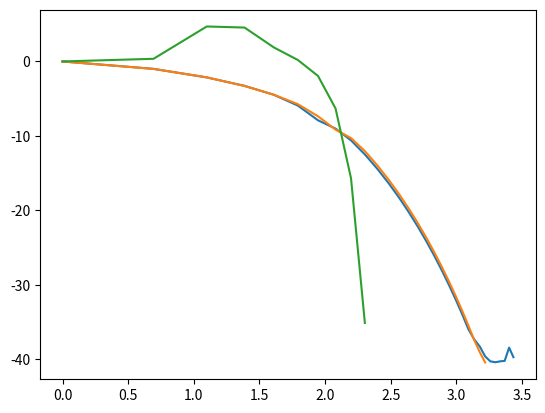

This chart was generated by the following Python code:
import numpy as np
import matplotlib.pyplot as plt
import sys

eps = sys.float_info.epsilon
norme = np.linalg.norm
solve = np.linalg.solve


def newton(v0, df, hf, k_max):
    v = v0
    k = 0
    while (eps < norme(df(v))) and (k < k_max):
        # Xk+1 = Xk - inv(H)*df
        # H(Xk+1 -Xk) = -df = H(y)
        # Xk+1 = y + Xk
        y = solve(hf(v), -df(v))
        v = y + v
        k = k + 1
    return v

def newton_analyse_convergence(v0, df, hf, k_max):
    v = v0
    k = 0
    err = list()
    err0 = norme(df(v))
    while (eps < norme(df(v))) and (k < k_max):
        # Xk+1 = Xk - inv(H)*df
        # H(Xk+1 -Xk) = -df = H(y)
        # Xk+1 = y + Xk
        err.append(norme(df(v))/err0)
        y = solve(hf(v), -df(v))
        v = y + v
        k = k + 1
    plt.plot(np.log([x+1 for x in range(k)]),np.log(err))
    plt.show()
    return v


def f(x):
    x1 = x[0]
    x2 = x[1]
    return np.exp(np.prod(x)) - ((x1 ** 3 + x2 ** 3 + 1) ** 2) / 2.0


def s_prod(x, i):
    y0 = np.prod(x)
    y1 = np.prod(x[:i])
    y2 = np.prod(x[i:])
    return (y1 * y2) * np.exp(y0)


def d_prod(x, i, j):
    y0 = np.prod(x)
    y1 = np.prod(x[:i]) * np.prod(x[i:])
    y2 = np.prod(x[:j]) * np.prod(x[j:])
    return (y1 * y2) * np.exp(y0)


def grad_f(x):
    res = list()
    for i in range(5):
        res.append(s_prod(x, i))
    res = np.expand_dims(res, axis=0).T
    x1 = x[0]
    x2 = x[1]
    r1 = - 3 * x1 ** 5 - 3 * (x2 ** 3 + 1) ** 2
    r2 = - 3 * x2 ** 5 - 3 * (x1 ** 3 + 1) ** 2
    b1 = np.block([[r1, np.zeros(4)]]).T
    b2 = np.block([[np.zeros(1), r2, np.zeros(3)]]).T
    return res + b1 + b2


def hessian_f(x):
    res = list()
    for i in range(5):
        l = list()
        for j in range(5):
            l.append(d_prod(x, i, j))
        res.append(l)
    res = np.array(res)
    x1 = x[0]
    x2 = x[1]
    res[0][0] = res[0][0] - 15 * x1 ** 4
    res[0][1] = res[0][1] - 18 * x2 ** 5 - 18 * x2 ** 2
    res[1][0] = res[1][0] - 18 * x1 ** 5 - 18 * x1 ** 2
    res[1][1] = res[1][1] - 15 * x2 ** 4
    return res


def g1(x):
    return np.dot(x.T, x) - 10


def g2(x):
    x2 = x[1]
    x3 = x[2]
    x4 = x[3]
    x5 = x[4]
    return x2 * x3 - 5 * x4 * x5


def g3(x):
    x1 = x[0]
    x2 = x[1]
    return x1 ** 3 + x2 ** 3 + 1


def g(x):
    return np.block([[g1(x), g2(x), g3(x)]]).T


def jacob_g(x):
    x1 = x[0]
    x2 = x[1]
    x3 = x[2]
    x4 = x[3]
    x5 = x[4]
    line1 = np.block([2 * x1, 2 * x2, 2 * x3, 2 * x4, 2 * x5])
    line2 = np.block([0, x3, x2, -5 * x5, -5 * x4])
    line3 = np.block([3 * x1 ** 2, 3 * x2 ** 2, 0, 0, 0])
    return np.block([[line1], [line2], [line3]])


def hessian_g_product_lambda(l, x):
    l1 = l[0]
    l2 = l[1]
    l3 = l[2]
    x1 = x[0]
    x2 = x[1]
    line1 = np.block([2 * l1 + 6 * l3 * x1, 0, 0, 0, 0])
    line2 = np.block([0, 2 * l1 + 6 * l3 * x2, l2, 0, 0])
    line3 = np.block([0, l2, 2 * l1, 0, 0])
    line4 = np.block([0, 0, 0, 2 * l1, -5 * l2])
    line5 = np.block([0, 0, 0, -5 * l2, 2 * l1])
    return np.block([[line1], [line2], [line3], [line4], [line5]])


def lagrange_f_g(l, x):
    return f(x) - np.dot(l.T, g(x))


def grad_lagrange_f_g(l, x):
    return np.block([[g(x)], [grad_f(x) + np.dot(jacob_g(x).T, l)]])


def hessian_lagrange_f_g(l, x):
    o3 = np.zeros([3, 3])
    jac = jacob_g(x)
    return np.block([[o3, jac], [jac.T, hessian_f(x) + hessian_g_product_lambda(l, x)]])


'''b = np.array([[1, 2, 3]])
print(b)
print(b.T)
print(np.dot(b, b.T))
x = np.array([0.1,0.2,1,1.5,0.5])
print("x = "+str(x))
#print(grad_f(x))
#print(hessian_f(x))
l = np.array([1,1,1])
#print(hessian_g_product_lambda(l,x))
#print(lagrange_f_g(l,x))
#print(np.zeros([3,3]))
print(hessian_lagrange_f_g(l,x))'''


def d_lagrange(v):
    l = v[:3]
    x = v[3:]
    return grad_lagrange_f_g(l, x)


def h_lagrange(v):
    l = v[:3]
    x = v[3:]
    return hessian_lagrange_f_g(l, x)


def sqp(l0, x0, k_max,mode:bool = False):
    print("Appliquier SQP pour condition initiale suivante : ")
    print("x0 : ")
    print(x0)
    print("l0 : ")
    print(l0)
    print("En cours de calculation !")
    v0 = np.block([[l0], [x0]])
    if(mode):
        sol = newton_analyse_convergence(v0, d_lagrange, h_lagrange, k_max)
    else:
        sol = newton(v0, d_lagrange, h_lagrange, k_max)
    l_sol = sol[:3]
    x_sol = sol[3:]
    print("Calculation est terminée !")
    print("min de f est : " + str(f(x_sol)))
    print("x_sol est : ")
    print(str(x_sol))
    print("lambda_sol est : " )
    print(l_sol)
    print("Pour vérification de la condition contrainte, g(x_sol) = " )
    print(g(x_sol))

x0 = np.expand_dims([-1.71, 1.59, 1.82, -0.763, -0.763], axis=0).T
x1 = np.expand_dims([-1.9, 1.82, 2.02, -0.9, -0.9], axis=0).T
x2 = np.expand_dims([1, 0, 3, 0, 0], axis=0).T
l0 = np.expand_dims([1, 1, 0], axis=0).T
k_max = 1500

sqp(l0, x0, k_max,True)
sqp(l0,x1,k_max,True)
sqp(l0,x2,k_max,True)